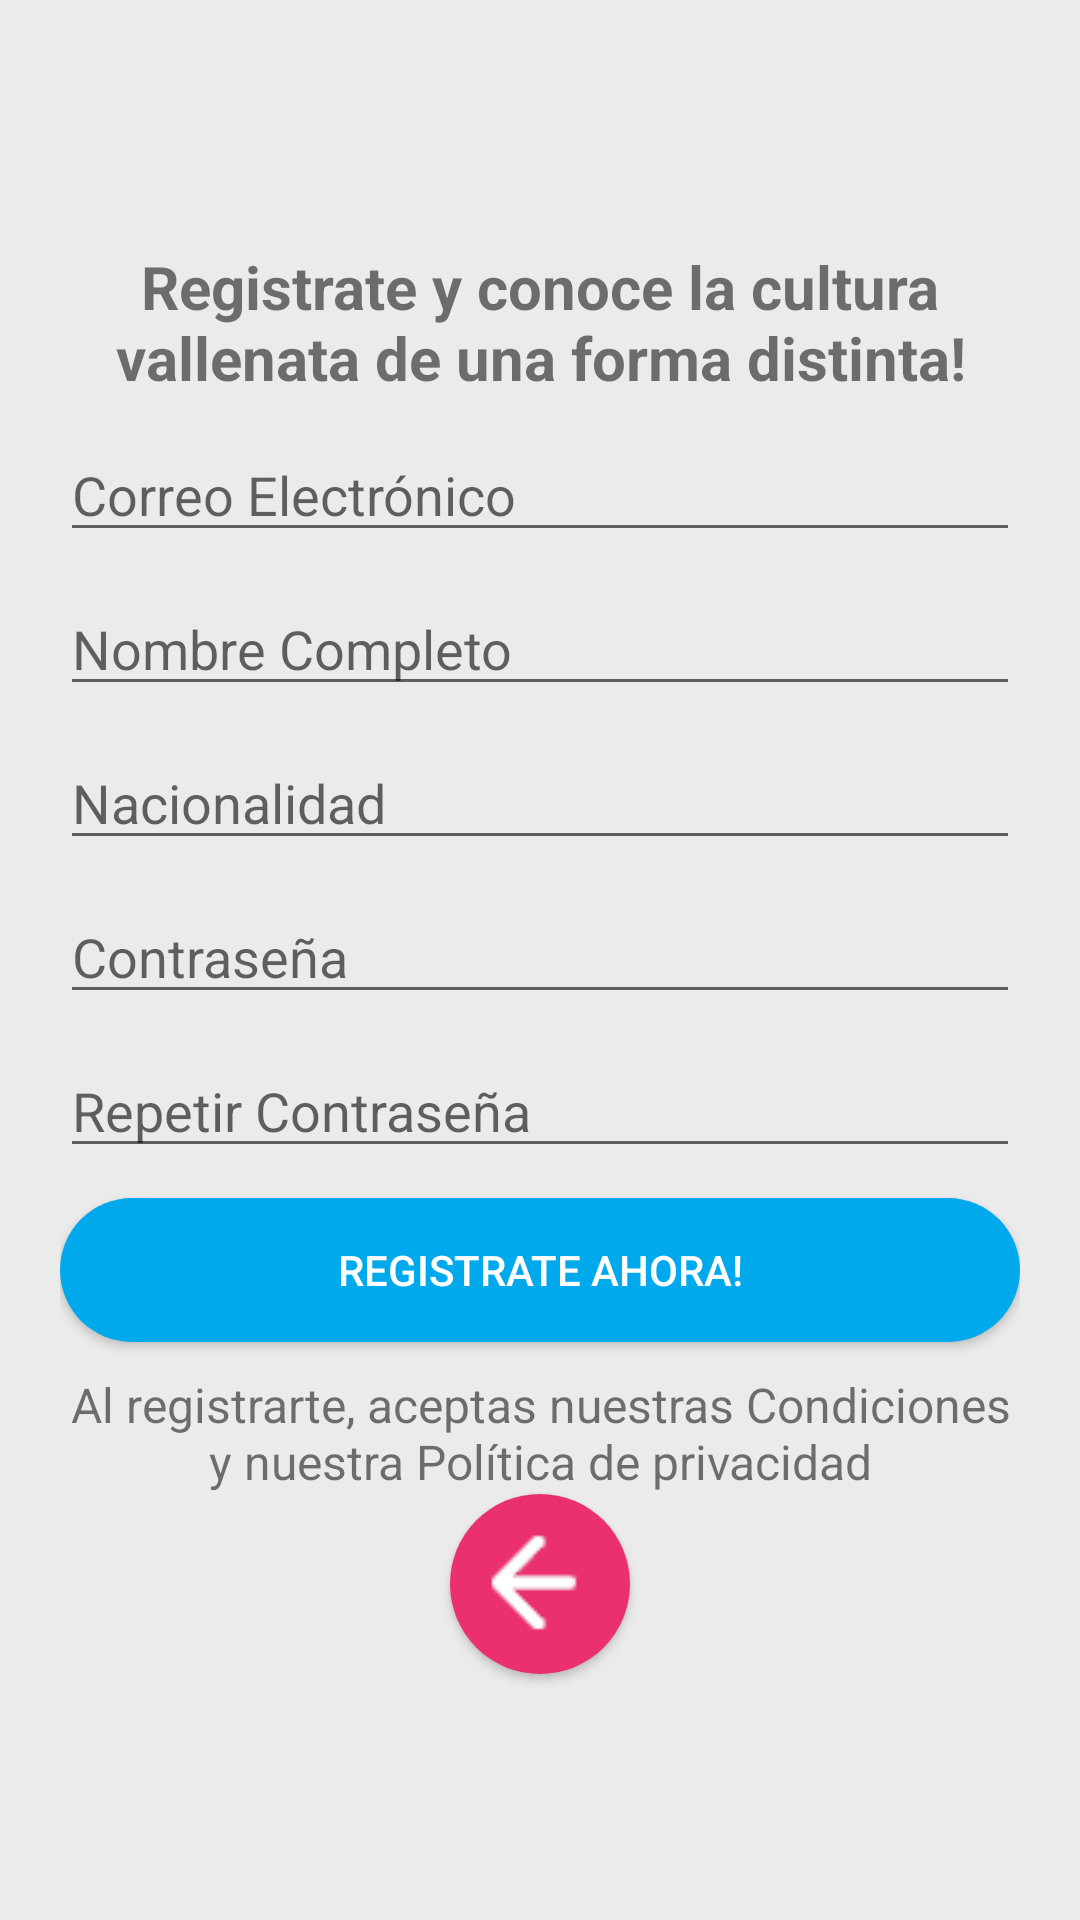

Android layout source for this screen:
<!-- AndroidManifest.xml: application theme AppTheme -->
<!-- res/layout/activity_registro_.xml -->
<?xml version="1.0" encoding="utf-8"?>
<androidx.constraintlayout.widget.ConstraintLayout xmlns:android="http://schemas.android.com/apk/res/android"
    xmlns:app="http://schemas.android.com/apk/res-auto"
    xmlns:tools="http://schemas.android.com/tools"
    android:layout_width="match_parent"
    android:layout_height="match_parent"
    android:background="@color/gris"
    tools:context=".registro_Activity">

    <LinearLayout
        android:layout_width="match_parent"
        android:layout_height="match_parent"
        android:gravity="center"
        android:orientation="vertical"
        android:padding="20dp">

        <TextView
            android:id="@+id/textView"
            android:layout_width="match_parent"
            android:layout_height="wrap_content"
            android:layout_marginBottom="10dp"
            android:text="@string/app_leyenda_registro"
            android:textAlignment="center"
            android:textSize="20sp"
            android:textStyle="bold" />

        <EditText
            android:id="@+id/editTextTextEmailAddress2"
            android:layout_width="match_parent"
            android:layout_height="wrap_content"
            android:ems="10"
            android:hint="@string/app_usuario"
            android:inputType="textEmailAddress"
            android:layout_marginBottom="10dp"/>

        <EditText
            android:id="@+id/editTextTextPersonName"
            android:layout_width="match_parent"
            android:layout_height="wrap_content"
            android:ems="10"
            android:hint="@string/app_nombre"
            android:inputType="textPersonName"
            android:layout_marginBottom="10dp"/>

        <EditText
            android:id="@+id/editTextTextMultiLine"
            android:layout_width="match_parent"
            android:layout_height="wrap_content"
            android:ems="10"
            android:gravity="start|top"
            android:hint="@string/app_nacionalidad"
            android:inputType="textMultiLine"
            android:layout_marginBottom="10dp"/>

        <EditText
            android:id="@+id/editTextTextPassword2"
            android:layout_width="match_parent"
            android:layout_height="wrap_content"
            android:ems="10"
            android:hint="@string/app_contrasena"
            android:inputType="textPassword"
            android:layout_marginBottom="10dp"/>

        <EditText
            android:id="@+id/editTextTextPassword3"
            android:layout_width="match_parent"
            android:layout_height="wrap_content"
            android:ems="10"
            android:hint="@string/app_contrasena_repetir"
            android:inputType="textPassword"
            android:layout_marginBottom="10dp"/>

        <Button
            android:id="@+id/button3"
            android:layout_width="match_parent"
            android:layout_height="wrap_content"
            android:background="@drawable/btn_redondeado_azul"
            android:text="@string/app_registrar"
            android:textColor="@drawable/txt_btn_solid_azul"
            android:layout_marginBottom="10dp"/>

        <TextView
            android:id="@+id/textView2"
            android:layout_width="match_parent"
            android:layout_height="wrap_content"
            android:text="@string/app_aviso_politicas"
            android:textAlignment="center"
            android:textSize="16sp" />

        <Button
            android:id="@+id/button6"
            android:layout_width="60dp"
            android:layout_height="60dp"
            android:background="@drawable/btn_redondeado_fucsia"
            android:drawableEnd="@drawable/icono_atras_peq"
            android:onClick="regresar"
            android:paddingEnd="15dp"
            tools:visibility="visible" />
    </LinearLayout>
</androidx.constraintlayout.widget.ConstraintLayout>
<!-- resources referenced by this layout -->
<resources>
  <color name="gris">#EBEBEB</color>
  <!-- drawable btn_redondeado_azul (drawable) -->
  <?xml version="1.0" encoding="utf-8"?>
  <ripple xmlns:android="http://schemas.android.com/apk/res/android" android:color="@color/blanco">
      <item android:drawable="@drawable/bg_ripple_azul"/>
  </ripple>
  <!-- drawable btn_redondeado_fucsia (drawable) -->
  <?xml version="1.0" encoding="utf-8"?>
  <ripple xmlns:android="http://schemas.android.com/apk/res/android" android:color="@color/blanco">
      <item android:drawable="@drawable/bg_ripple_fucsia"/>
  </ripple>
  <!-- drawable icono_atras_peq: png bitmap (drawable, 647 bytes) -->
  <!-- drawable txt_btn_solid_azul (drawable) -->
  <?xml version="1.0" encoding="utf-8"?>
  <selector xmlns:android="http://schemas.android.com/apk/res/android">
      <item android:color="#ffffff" android:state_pressed="false"/>
      <item android:color="@color/azul" android:state_pressed="true"/>
  </selector>
  <string name="app_aviso_politicas">Al registrarte, aceptas nuestras Condiciones y nuestra Política de privacidad</string>
  <string name="app_contrasena">Contraseña</string>
  <string name="app_contrasena_repetir">Repetir Contraseña</string>
  <string name="app_leyenda_registro">Registrate y conoce la cultura vallenata de una forma distinta!</string>
  <string name="app_nacionalidad">Nacionalidad</string>
  <string name="app_nombre">Nombre Completo</string>
  <string name="app_registrar">Registrate ahora!</string>
  <string name="app_usuario">Correo Electrónico</string>
  <style name="AppTheme" parent="Theme.AppCompat.Light.NoActionBar">
          
          <item name="colorPrimary">@color/azul</item>
          <item name="colorPrimaryDark">@color/azul</item>
          <item name="colorAccent">@color/azul</item>
      </style>
  <color name="blanco">#FFFFFF</color>
  <!-- drawable bg_ripple_azul (drawable) -->
  <?xml version="1.0" encoding="utf-8"?>
  <shape xmlns:android="http://schemas.android.com/apk/res/android">
      <corners android:radius="150dp"/>
      <solid android:color="@color/azul"/>
  </shape>
  <!-- drawable bg_ripple_fucsia (drawable) -->
  <?xml version="1.0" encoding="utf-8"?>
  <shape xmlns:android="http://schemas.android.com/apk/res/android">
      <corners android:radius="150dp"/>
      <solid android:color="@color/fucsia"/>
  </shape>
  <color name="azul">#00A9EC</color>
  <color name="fucsia">#ea306f</color>
</resources>
